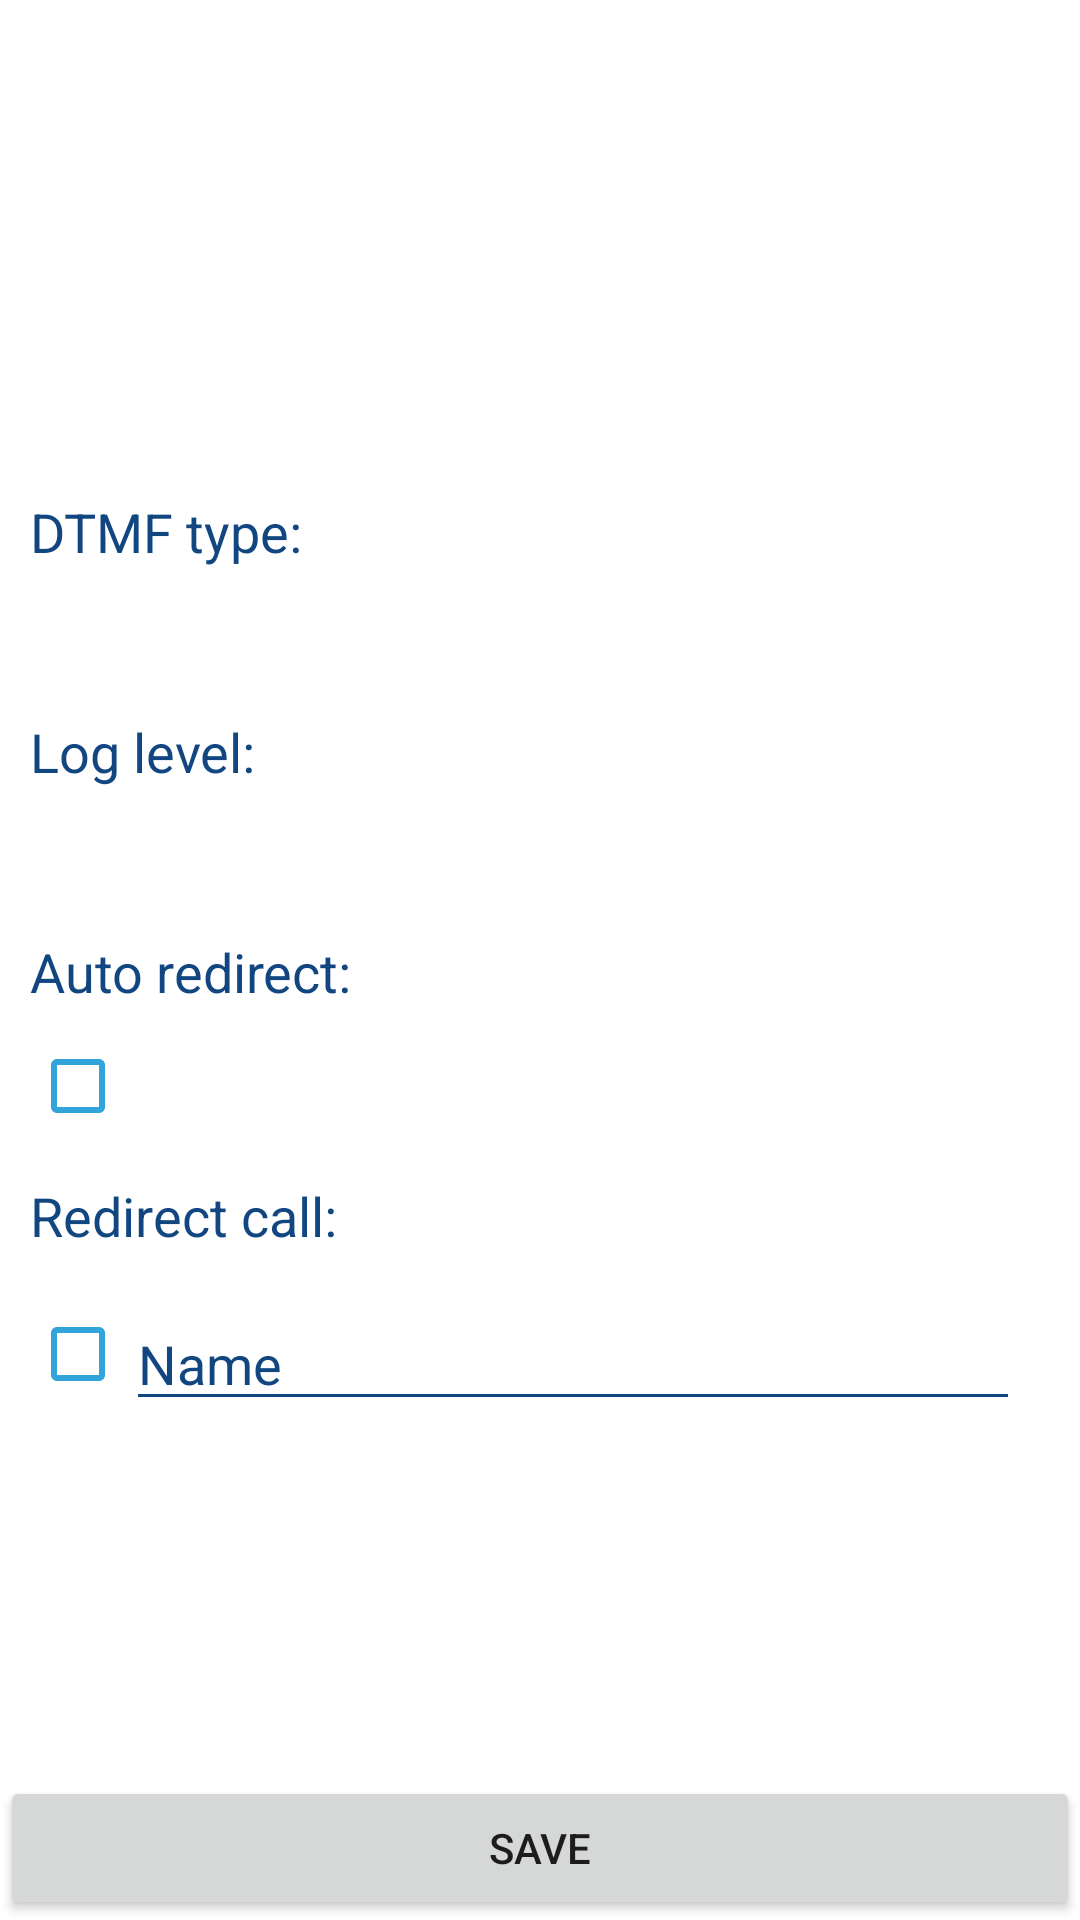

Reconstruct the res/layout file that produces this screen, plus the resources it refers to.
<!-- AndroidManifest.xml: application theme AppTheme -->
<!-- res/layout/general_settings_activity.xml -->
<?xml version="1.0" encoding="utf-8"?>
<LinearLayout xmlns:android="http://schemas.android.com/apk/res/android"
    style="@style/SettingsLayoutStyle"
    android:layout_width="match_parent"
    android:layout_height="match_parent"
    android:orientation="vertical">

    <LinearLayout
        android:id="@+id/general_settings_layout_data"
        android:layout_width="match_parent"
        android:layout_height="match_parent"
        android:orientation="vertical"
        android:layout_marginTop="150dp"
        android:layout_marginStart="10dp"
        android:layout_marginEnd="0dp"
        android:layout_weight="2"
        >

        <TextView
            android:id="@+id/general_settings_textview_dtmf_type"
            android:layout_width="match_parent"
            android:layout_height="wrap_content"

            style="@style/SettingsTextViewStyle"
            android:text="@string/general_settings_textview_dtmf_type_text" />
        <Spinner
            android:id="@+id/general_settings_spinner_dtmf_type"
            android:layout_width="match_parent"
            android:layout_height="wrap_content"
            android:layout_marginTop="10dp"
            android:ems="10"

            android:prompt="@string/general_settings_textview_dtmf_type_text" />

        <TextView
            android:id="@+id/general_settings_textview_log_level_type"
            android:layout_width="match_parent"
            android:layout_height="wrap_content"

            style="@style/SettingsTextViewStyle"
            android:text="@string/general_settings_textview_log_level_type_text" />
        <Spinner
            android:id="@+id/general_settings_spinner_log_level_type"
            android:layout_width="match_parent"
            android:layout_height="wrap_content"
            android:layout_marginTop="10dp"
            android:ems="10"

            android:prompt="@string/general_settings_textview_log_level_type_text" />
        <TextView
            android:id="@+id/general_settings_textview_auto_redirect"
            android:layout_width="match_parent"
            android:layout_height="wrap_content"

            style="@style/SettingsTextViewStyle"
            android:text="@string/general_settings_textview_auto_redirect_text" />
        <CheckBox
            android:id="@+id/general_settings_checkbox_auto_redirect"
            android:layout_width="match_parent"
            android:layout_height="wrap_content"
            android:layout_marginTop="10dp"
            android:buttonTint="@color/colorAccent"
            style="@style/SettingsTextViewStyle"

             />
        <TextView
            android:id="@+id/general_settings_textview_redirect_call"
            android:layout_width="match_parent"
            android:layout_height="wrap_content"

            style="@style/SettingsTextViewStyle"
            android:text="@string/general_settings_textview_redirect_call_text" />
        <LinearLayout
            android:id="@+id/general_settings_layout_redirect_call"
            android:layout_width="match_parent"
            android:layout_height="match_parent"
            android:orientation="horizontal"

            >

            <CheckBox
                android:id="@+id/general_settings_checkbox_redirect_call"
                android:layout_width="wrap_content"
                android:layout_height="wrap_content"

                android:buttonTint="@color/colorAccent"
                android:layout_marginTop="10dp" />

            <EditText
                android:id="@+id/general_settings_edittext_redirect_call"
                android:layout_width="0dp"
                android:layout_height="wrap_content"
                android:layout_weight="1"
                android:ems="10"
                android:layout_marginEnd="20dp"
                android:inputType="textPersonName"
                style="@style/SettingsTextViewStyle"
                android:text="Name" />
        </LinearLayout>
        
            
            
            
            
        
            
            
            
            
        
            
            
            
            
    </LinearLayout>

    <LinearLayout
        android:id="@+id/general_settings_layout_buttons"
        android:layout_width="match_parent"
        android:layout_height="wrap_content"
        android:layout_weight="0"
        android:orientation="horizontal">

        <Button
            android:id="@+id/general_settings_button_save"
            android:layout_width="0dp"
            android:layout_height="wrap_content"
            android:layout_weight="1"
            android:text="@string/general_settings_button_save_text" />

    </LinearLayout>
</LinearLayout>
<!-- resources referenced by this layout -->
<resources>
  <color name="colorAccent">#33a3dc</color>
  <string name="general_settings_button_save_text">Save</string>
  <string name="general_settings_textview_auto_redirect_text">Auto redirect:</string>
  <string name="general_settings_textview_dtmf_type_text">DTMF type:</string>
  <string name="general_settings_textview_log_level_type_text">Log level:</string>
  <string name="general_settings_textview_redirect_call_text">Redirect call:</string>
  <string name="settings_button_account">Account</string>
  <string name="settings_button_call_stats">Call stats</string>
  <string name="settings_button_general">General</string>
  <style name="SettingsLayoutStyle" parent="LoginLayoutStyle">
      </style>
  <style name="SettingsTextViewStyle" parent="LoginTextViewStyle">
      </style>
  <style name="AppTheme" parent="Theme.AppCompat.Light.NoActionBar">
          
          <item name="colorPrimary">@color/colorPrimary</item>
          <item name="colorPrimaryDark">@color/colorPrimaryDark</item>
          <item name="colorAccent">@color/colorAccent</item>
          <item name="android:textColorSecondary">@color/white</item>
      </style>
  <style name="LoginLayoutStyle">
          <item name="android:background">@color/white</item>
      </style>
  <style name="LoginTextViewStyle" parent="GenTextViewStyle">
          <item name="android:backgroundTint">@color/colorPrimary</item>
          <item name="android:layout_marginTop">15dp</item>
          <item name="android:textSize">18sp</item>
      </style>
  <color name="colorPrimary">#124680</color>
  <color name="colorPrimaryDark">#124680</color>
  <color name="white">#ffffff</color>
  <style name="GenTextViewStyle">
          <item name="android:textColor">@color/colorPrimary</item>
      </style>
</resources>
